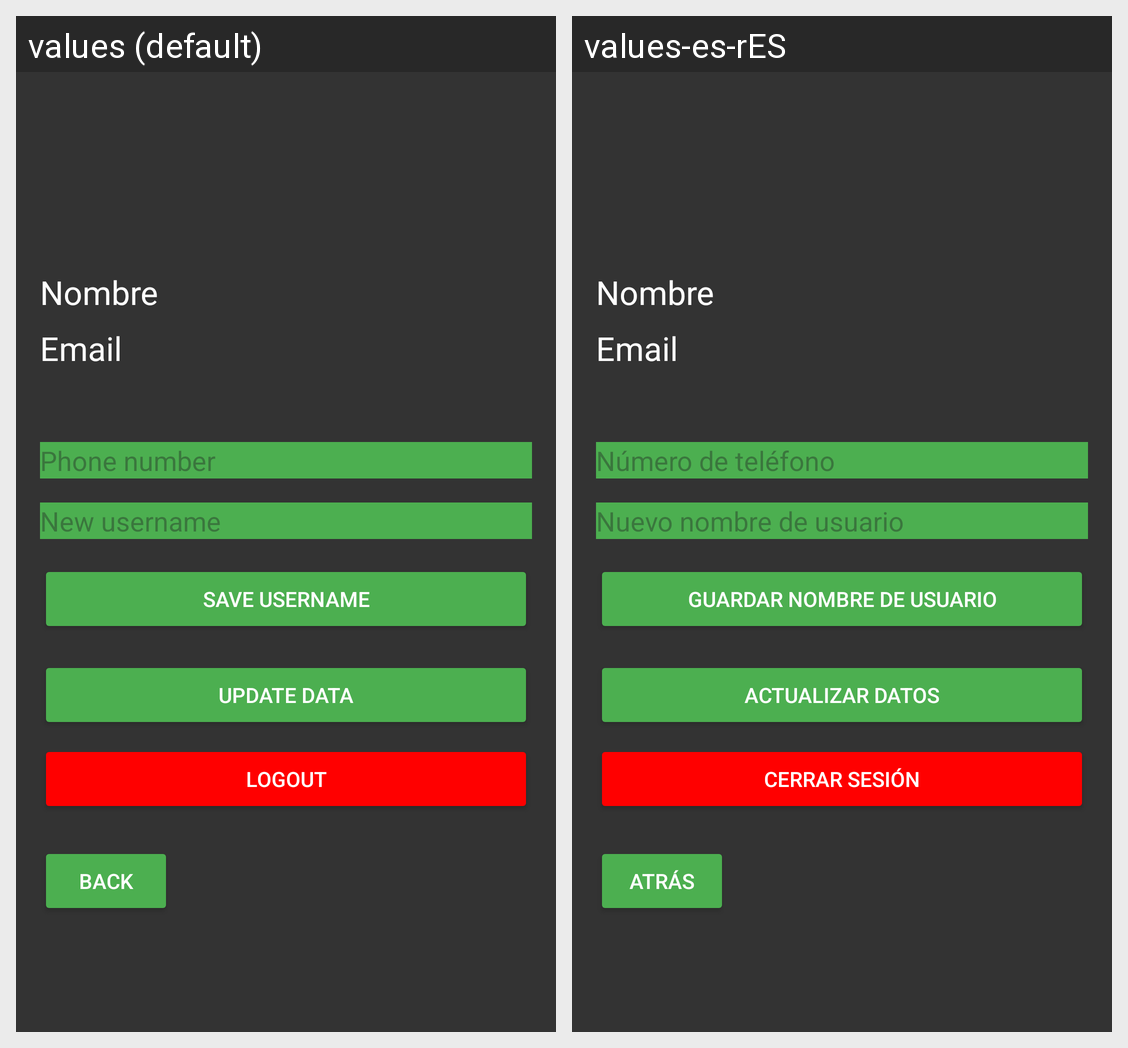

The same Android screen rendered under two of its app's locales, left to right. List the strings drawn on it with the default value and each locale's translation.
Android screen res/layout/activity_user_profile.xml rendered under 2 locales, left to right: values (default), values-es-rES. Device: Nexus 5 (rendered at 1080×1920; each locale shown at half size, 540×960, under a caption strip naming it); theme Theme.DailyTasks.
Strings drawn on this screen, with the default value and each locale's value (text and hints the layout hard-codes, and strings that could not be matched under every locale, appear in the picture but are not listed):

telefono
  values: Phone number
  values-es-rES: Número de teléfono

newusername
  values: New username
  values-es-rES: Nuevo nombre de usuario

saveusername
  values: Save username
  values-es-rES: Guardar nombre de usuario

updatedata
  values: Update data
  values-es-rES: Actualizar datos

logout
  values: Logout
  values-es-rES: Cerrar sesión

back
  values: Back
  values-es-rES: Atrás
